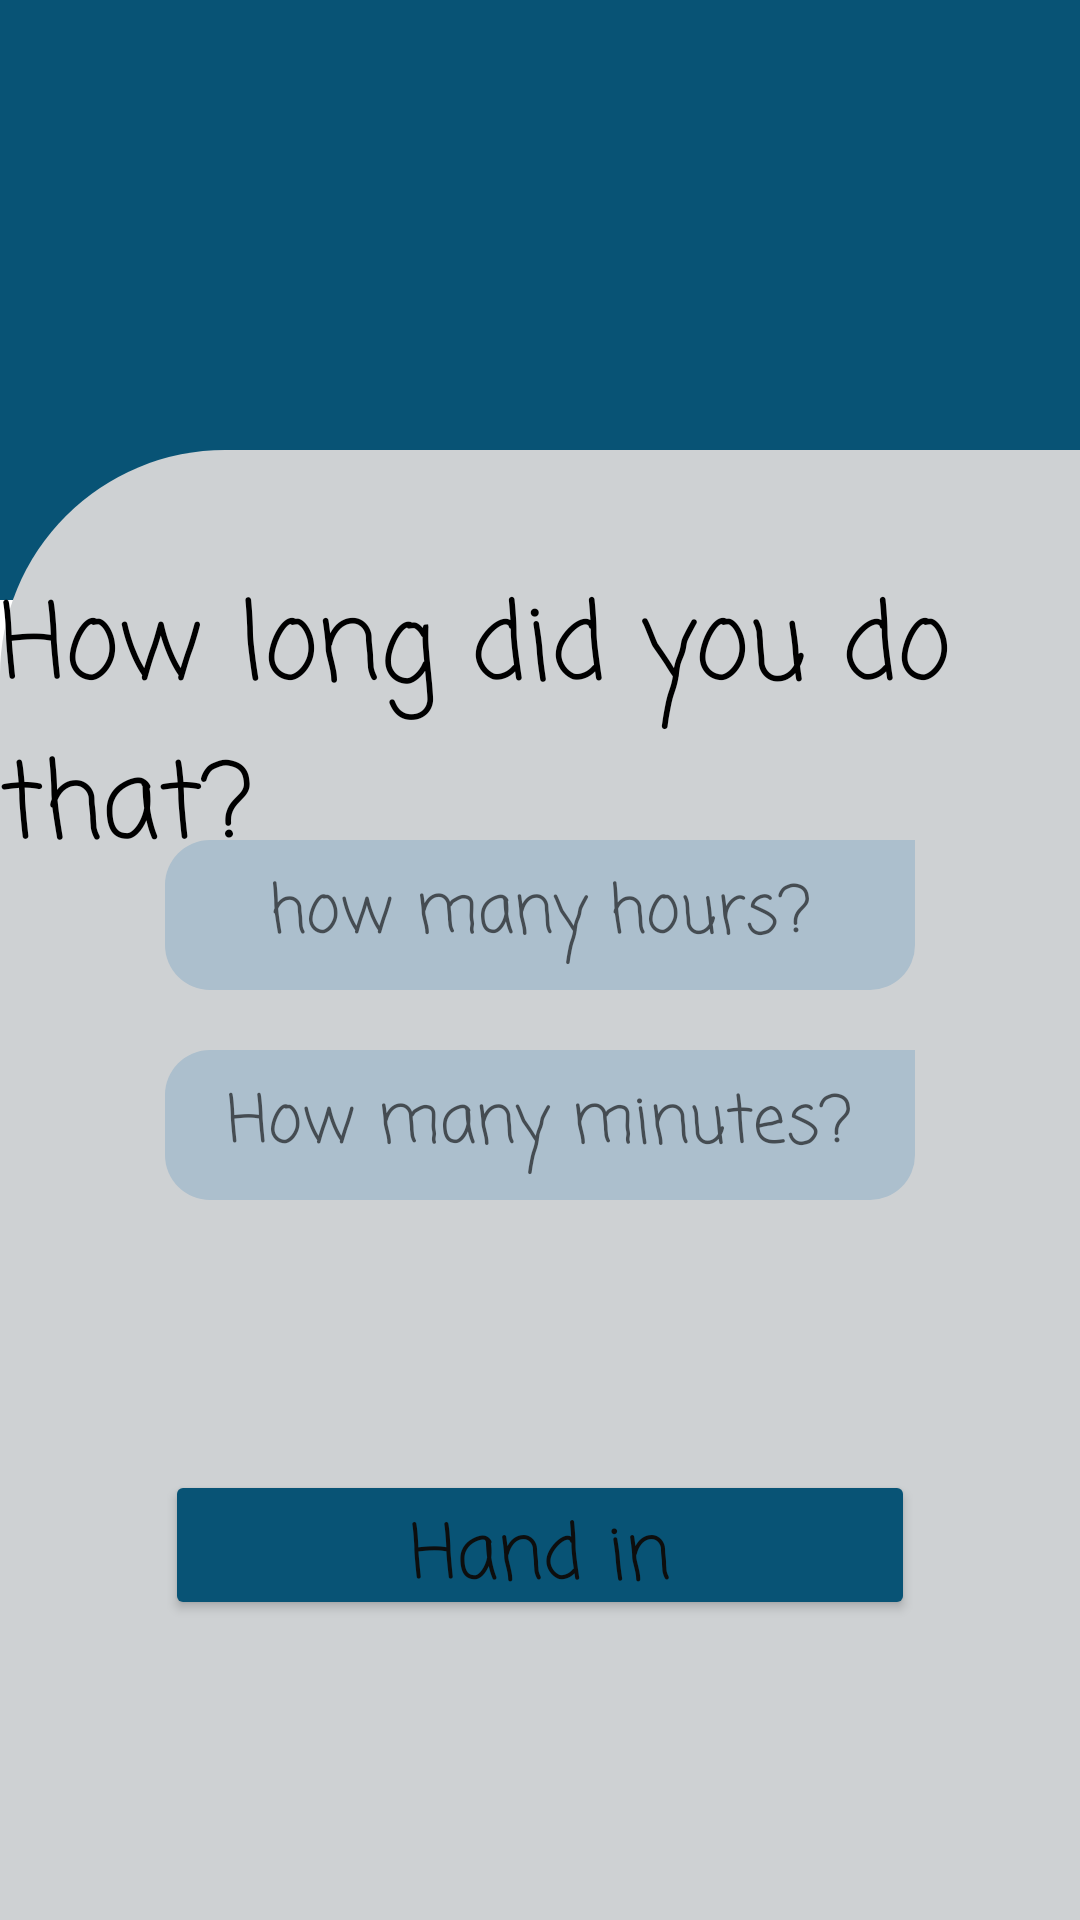

The Android layout XML behind this screen, and the referenced resources:
<!-- AndroidManifest.xml: application theme Theme.NyumbaKumi -->
<!-- res/layout/activity_duration.xml -->
<?xml version="1.0" encoding="utf-8"?>
<RelativeLayout
    xmlns:android="http://schemas.android.com/apk/res/android"
    xmlns:app="http://schemas.android.com/apk/res-auto"
    xmlns:tools="http://schemas.android.com/tools"
    android:layout_width="match_parent"
    android:layout_height="match_parent"
    tools:context=".DurationActivity">

    <View
        android:layout_width="match_parent"
        android:layout_height="200dp"
        android:background="@drawable/bg_login"

        />
    <View
        android:layout_marginTop="150dp"
        android:layout_width="match_parent"
        android:layout_height="600dp"
        android:background="@drawable/background_login"

        />


    <TextView

        android:id="@+id/mtvtitle"
        android:layout_width="wrap_content"
        android:layout_height="90dp"
        android:layout_centerHorizontal="true"
        android:layout_marginTop="190dp"
        android:text="How long did you do that?"
        android:textSize="35dp"

        app:layout_constraintStart_toStartOf="parent"
        app:layout_constraintTop_toTopOf="parent"
        android:fontFamily="casual"
        android:textColor="@color/black"/>

<EditText
    android:id="@+id/edthours"
    android:layout_width="250dp"
    android:layout_height="50dp"
    android:layout_centerHorizontal="true"
    android:layout_marginTop="280dp"
    android:layout_marginBottom="143dp"
    android:ems="10"
    android:hint="how many hours?"
    android:textColor="@color/black"
    android:textSize="22dp"
    android:textAlignment="center"
    android:fontFamily="casual"
    android:inputType="textEmailAddress"
    android:background="@drawable/rounded_edittext"/>

    <EditText
        android:id="@+id/edtminutes"
        android:layout_width="250dp"
        android:layout_height="50dp"
        android:layout_centerHorizontal="true"
        android:layout_marginTop="350dp"
        android:layout_marginBottom="143dp"
        android:ems="10"
        android:hint="How many minutes?"
        android:textColor="@color/black"
        android:textSize="22dp"
        android:textAlignment="center"
        android:fontFamily="casual"
        android:inputType="textEmailAddress"
        android:background="@drawable/rounded_edittext"/>


    <Button
        android:id="@+id/mbtnLogin"
        android:layout_width="250dp"
        android:layout_height="50dp"
        android:layout_marginTop="490dp"
        android:layout_centerHorizontal="true"
        android:text="Hand in"
        android:fontFamily="casual"
        android:backgroundTint="#085375"
        android:textColor="#0D0E0E"
        android:textSize="25dp"
        android:textAllCaps="false"
        />



</RelativeLayout>
<!-- resources referenced by this layout -->
<resources>
  <!-- drawable background_login (drawable) -->
  <?xml version="1.0" encoding="utf-8"?>
  <shape xmlns:android="http://schemas.android.com/apk/res/android">
  
      <corners
  
          android:topLeftRadius="75dp"
        />
  
      <solid android:color="#CED1D3"/>
  
  </shape>
  <!-- drawable bg_login (drawable) -->
  <?xml version="1.0" encoding="utf-8"?>
  <shape xmlns:android="http://schemas.android.com/apk/res/android">
  
      <corners
  
       />
  
      <solid android:color="#085375"/>
  
  </shape>
  <!-- drawable rounded_edittext (drawable) -->
  <?xml version="1.0" encoding="utf-8"?>
  <shape xmlns:android="http://schemas.android.com/apk/res/android"
      android:shape="rectangle">
      <solid android:color="#ACBFCD"/>
      <corners
          android:bottomLeftRadius="15dp"
          android:bottomRightRadius="15dp"
         android:topLeftRadius="15dp"
         />
  </shape>
  <style name="Theme.NyumbaKumi" parent="Theme.MaterialComponents.DayNight.DarkActionBar">
          
          <item name="colorPrimary">@color/purple_500</item>
          <item name="colorPrimaryVariant">@color/purple_700</item>
          <item name="colorOnPrimary">@color/white</item>
          
          <item name="colorSecondary">@color/teal_200</item>
          <item name="colorSecondaryVariant">@color/teal_700</item>
          <item name="colorOnSecondary">@color/black</item>
          
          <item name="android:statusBarColor" tools:targetApi="21">?attr/colorPrimaryVariant</item>
          
      </style>
  <!-- not gathered from this repository: default colours our renderer supplied (Android Studio template values) -->
  <color name="purple_500">#FF6200EE</color>
  <color name="purple_700">#FF3700B3</color>
  <color name="teal_200">#FF03DAC5</color>
  <color name="teal_700">#FF018786</color>
  <color name="black">#FF000000</color>
  <color name="white">#FFFFFFFF</color>
</resources>
